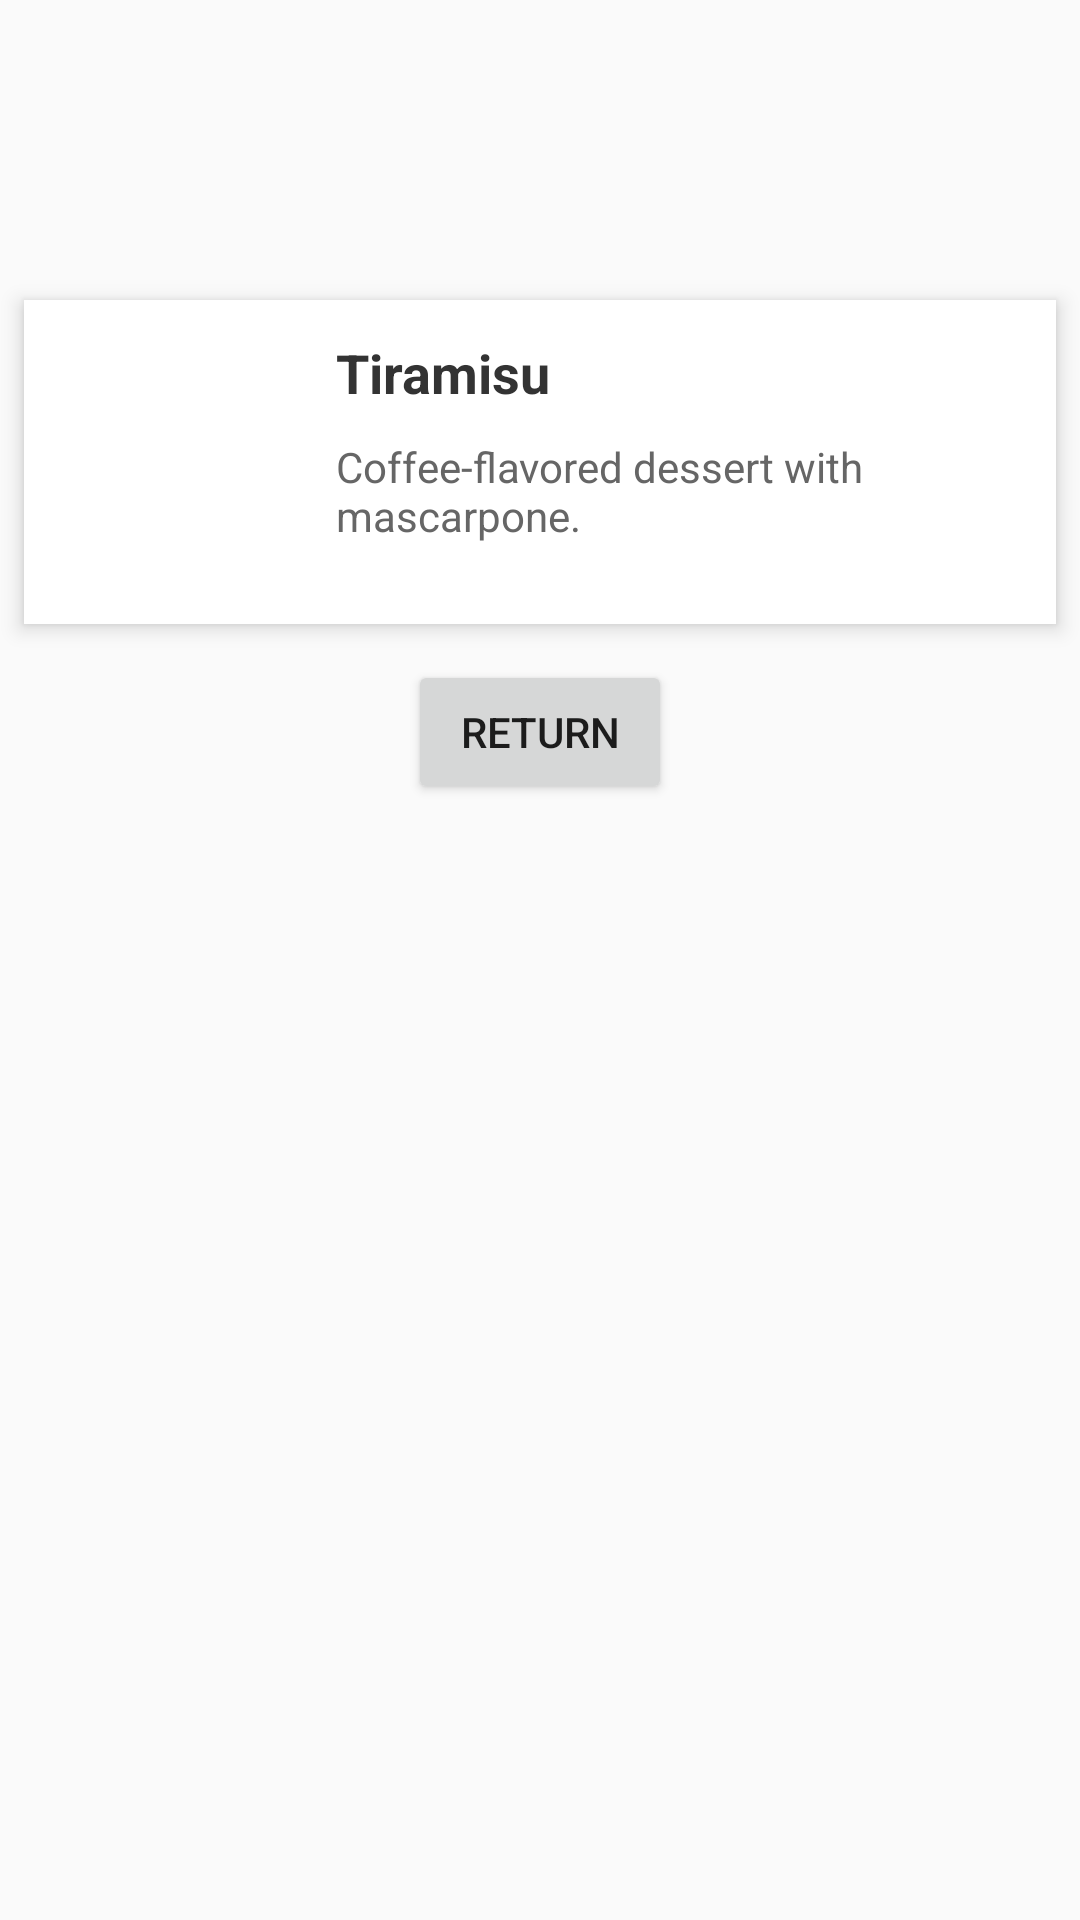

Produce the Android XML layout that renders to this screen, including the resource entries it uses.
<!-- AndroidManifest.xml: application theme Theme.AppCompat.Light.NoActionBar -->
<!-- res/layout/activity_tiramisu.xml -->
<?xml version="1.0" encoding="utf-8"?>
<LinearLayout xmlns:android="http://schemas.android.com/apk/res/android"
    android:layout_width="match_parent"
    android:layout_height="match_parent"
    android:orientation="vertical">

    <LinearLayout
        android:id="@+id/dish1"
        android:layout_marginTop="100dp"
        android:layout_width="match_parent"
        android:layout_height="wrap_content"
        android:orientation="horizontal"
        android:padding="12dp"
        android:background="#FFFFFF"
        android:layout_marginBottom="12dp"
        android:elevation="4dp"
        android:gravity="center_vertical"
        android:clipToOutline="true"
        android:layout_marginHorizontal="8dp"
        android:backgroundTintMode="add">

        <ImageView
            android:layout_width="80dp"
            android:layout_height="80dp"
            android:src="@drawable/tiramisu"
            android:id="@+id/img"
            android:layout_marginEnd="12dp"
            android:contentDescription="Pizza Margherita" />

        <LinearLayout
            android:layout_width="0dp"
            android:layout_height="wrap_content"
            android:layout_weight="1"
            android:orientation="vertical">

            <TextView
                android:text="Tiramisu"
                android:textSize="18sp"
                android:id="@+id/title"
                android:textStyle="bold"
                android:textColor="#333333"
                android:layout_height="30dp"
                android:layout_width="200dp"/>

            <TextView
                android:text="Coffee-flavored dessert with mascarpone."
                android:textSize="14sp"
                android:id="@+id/desc"
                android:textColor="#666666"
                android:layout_marginTop="4dp"
                android:layout_height="50dp"
                android:layout_width="match_parent"/>
        </LinearLayout>
    </LinearLayout>
    <Button
        android:layout_width="wrap_content"
        android:layout_height="wrap_content"
        android:id="@+id/btn"
        android:text="Return"
        android:layout_gravity="center_horizontal"/>

</LinearLayout>
<!-- resources referenced by this layout -->
<resources>

</resources>
